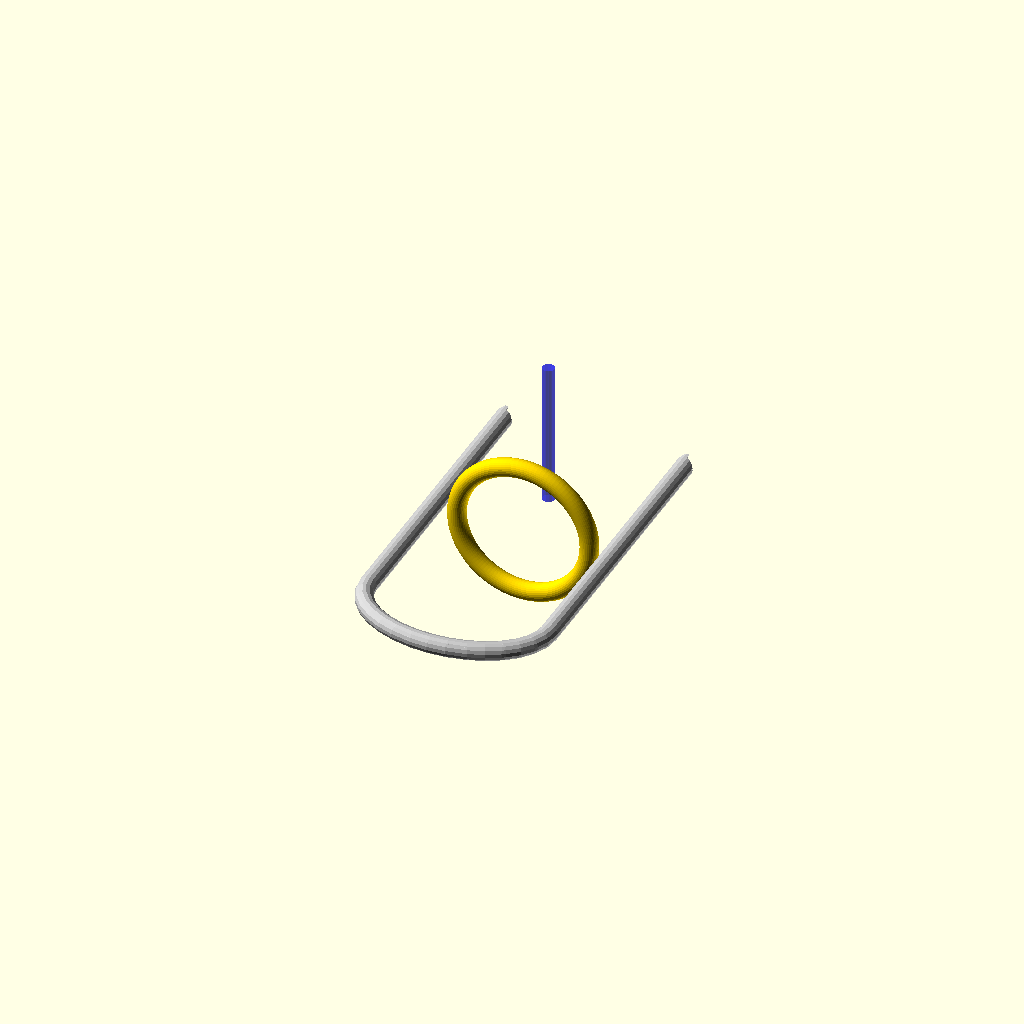
Cell 1 — every parameter at its default value.
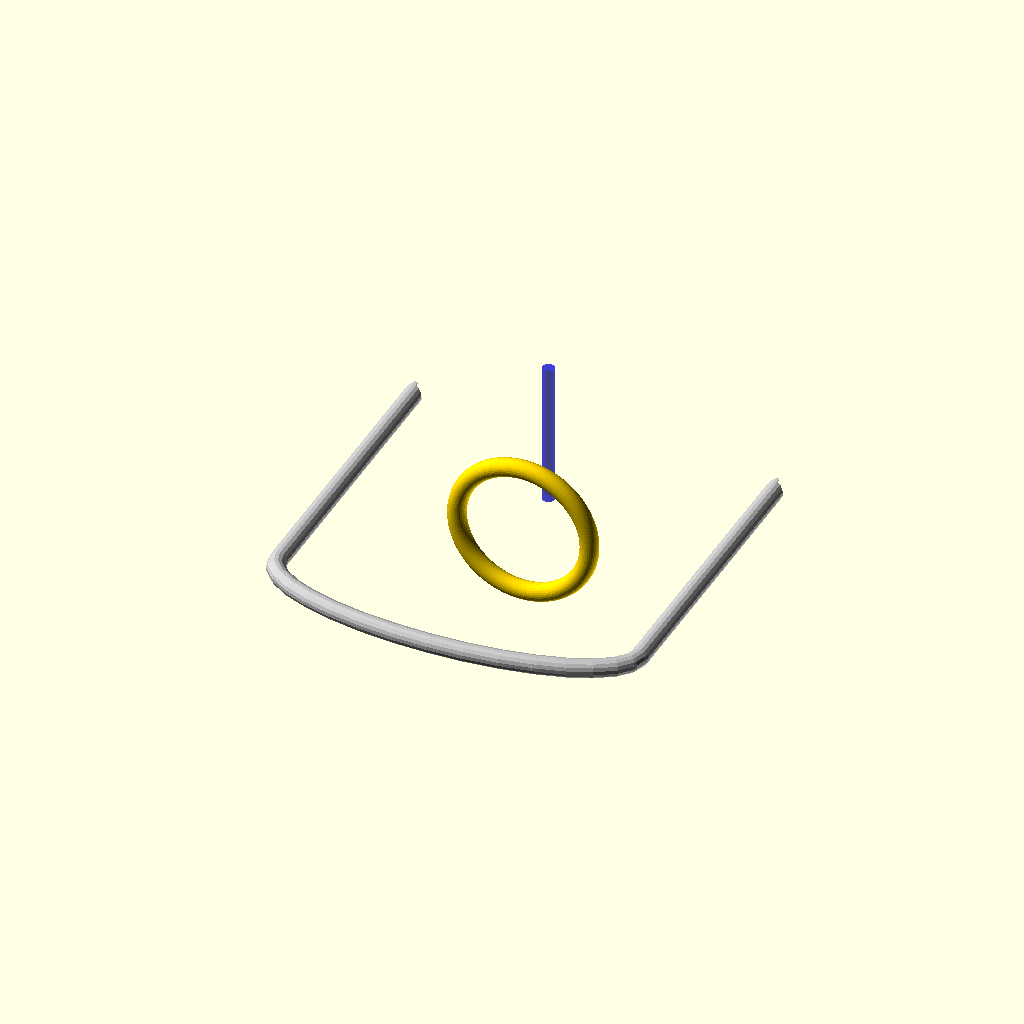
Cell 2 — p1_bar_width set to 120, the other parameters unchanged.
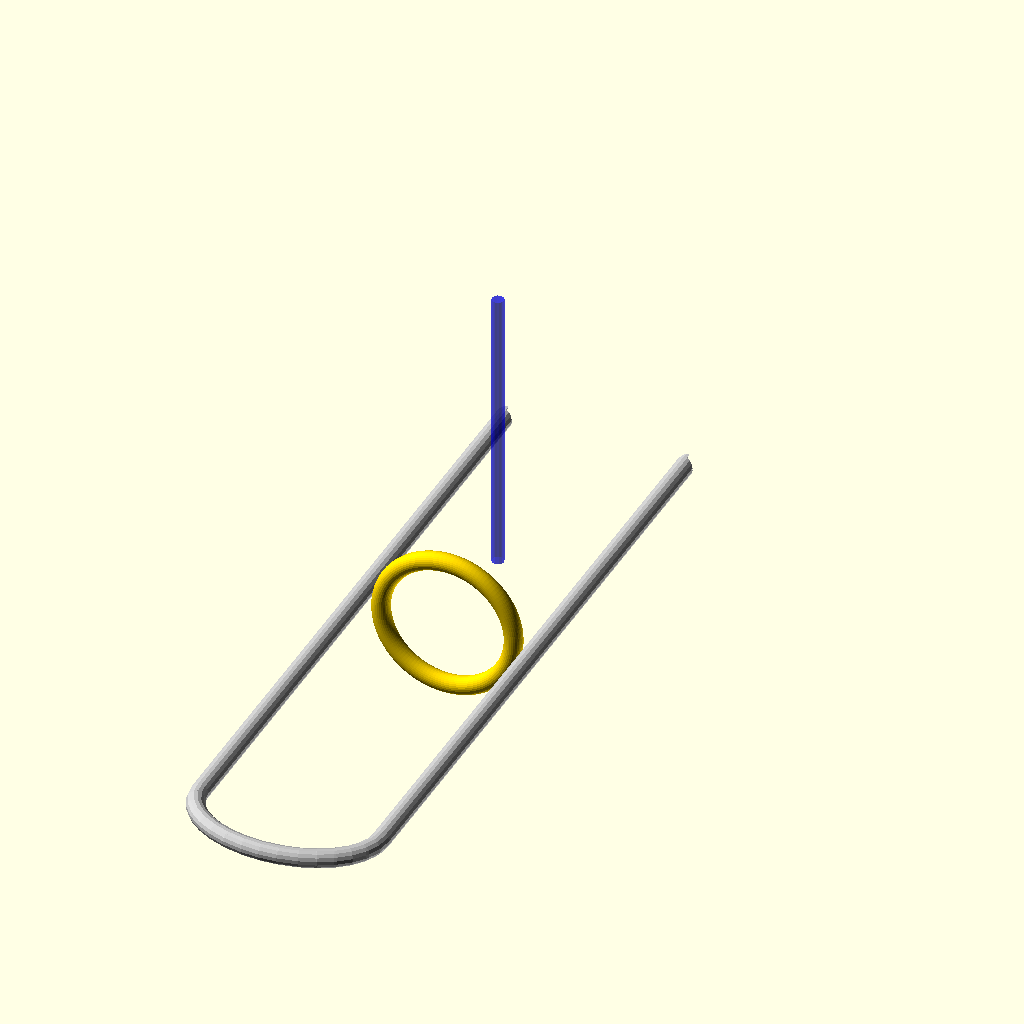
Cell 3: the same model with p1_bar_height = 240.
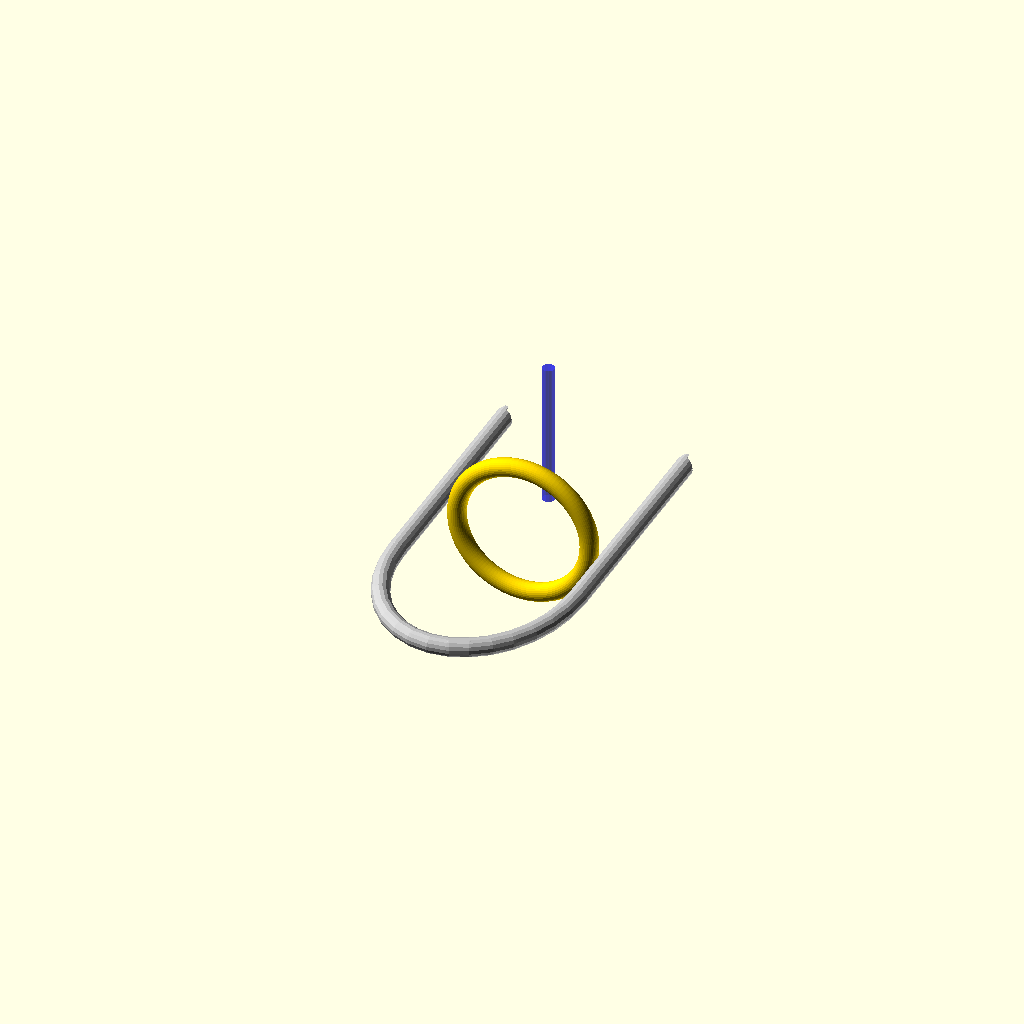
Cell 4: p1_bend_radius = 40 (everything else at default).
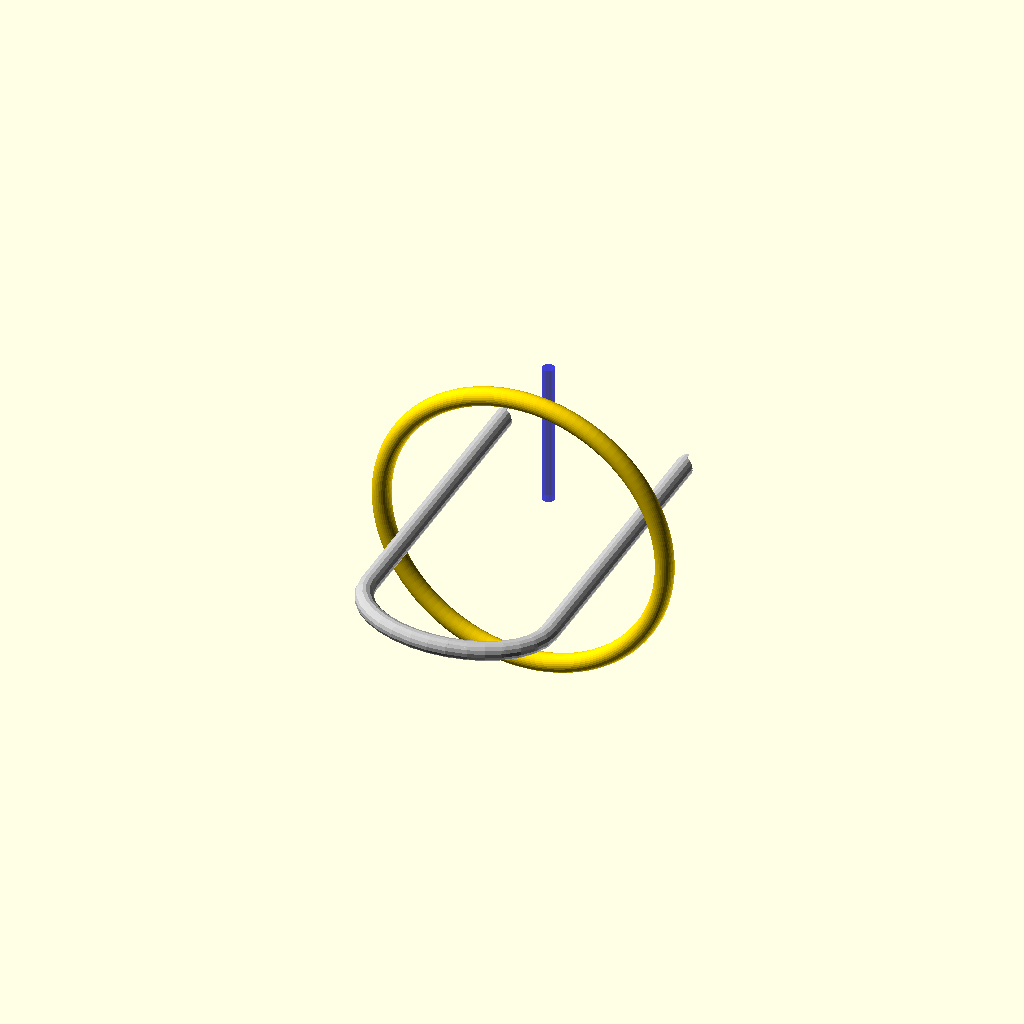
Cell 5 — p1_ring_od set to 100, the other parameters unchanged.
One fixed orthographic camera (rotation 55°, 0°, 25°; colour scheme Cornfield) for every cell.
Source of the model, scad/puzzle_01/gatekeeper.scad:
// EXKNOTS - Puzzle 1: The Gatekeeper
// FDM 3D Printable Version
//
// Parts: U-bar (1 piece) + Ring (1 piece) + 400mm paracord
// Print U-bar upright (U-opening up), ring flat on side
//
// Print settings:
//   U-bar: PLA, 0.20mm layers, 100% infill, 5 shells, no supports
//   Ring:  PLA gold, 0.12mm layers, 100% infill, 4 shells, no supports
//
// Optimizations applied:
//   - Teardrop cord holes at tips (horizontal hole optimization)
//   - Layer height: 0.12mm fine zone on ring, 0.20mm for U-bar
//   - Shell profile: "structural" for U-bar, "torus" for ring

include <../common/parameters.scad>
use <../common/rod.scad>
use <../common/ring.scad>
use <../common/cord_channel.scad>
use <../common/holes.scad>
use <../common/shells.scad>
use <../common/layer_optimization.scad>

// Puzzle-specific parameters
p1_bar_width = 60;
p1_bar_height = 120;
p1_bend_radius = 20;
p1_ring_od = 50;

// Constraint assertions
assert(p1_ring_od - ring_wire_d * 2 > cord_d,
       str("Ring ID (", p1_ring_od - ring_wire_d * 2, "mm) must exceed cord diameter (",
           cord_d, "mm) for ring to slide along cord"));
assert(cord_hole_d < rod_d + 2,
       "Cord hole diameter must fit within rod cross-section");

// Part selector: "assembly" | "u_bar" | "ring"
part = "assembly";

if (part == "u_bar") {
    shell_info("u_bar", "structural");
    layer_opt_info("u_bar", p1_bar_height + p1_bend_radius, "standard");
    p1_u_bar();
} else if (part == "ring") {
    shell_info("ring", "torus");
    layer_opt_info("ring", ring_wire_d, "all_fine");
    torus_ring(p1_ring_od, ring_wire_d);
} else {
    p1_assembly();
}

// U-bar with teardrop cord attachment holes at tips
module p1_u_bar() {
    hw = p1_bar_width / 2;

    difference() {
        // U-bar body
        u_bar_poly(p1_bar_width, p1_bar_height, p1_bend_radius, rod_d);

        // Teardrop cord hole at left tip (horizontal, point up for clean printing)
        translate([-hw, 0, 0])
            cord_attachment_horizontal(cord_hole_d, rod_d + 4);

        // Teardrop cord hole at right tip
        translate([hw, 0, 0])
            cord_attachment_horizontal(cord_hole_d, rod_d + 4);
    }

    // Hole optimization info
    hole_info("left_tip_cord", cord_hole_d, "horizontal");
    hole_info("right_tip_cord", cord_hole_d, "horizontal");
}

// Assembly view (for visualization only - do not print as one piece)
module p1_assembly() {
    hw = p1_bar_width / 2;

    // U-bar
    color("silver") p1_u_bar();

    // Ring (positioned at initial hanging point)
    color("gold")
    translate([0, -p1_bar_height * 0.45, 0])
    rotate([90, 0, 0])
        torus_ring(p1_ring_od, ring_wire_d);

    // Cord path indicator (not a printable part - just shows cord routing)
    color("blue", 0.5)
    translate([0, -p1_bar_height * 0.3, 0])
        cylinder(d=cord_d, h=p1_bar_height * 0.4, $fn=12);
}
Parameter table extracted from the source (name, type, default, range or options):
p1_bar_width: number, default 60
p1_bar_height: number, default 120
p1_bend_radius: number, default 20
p1_ring_od: number, default 50
part: string, default "assembly"
